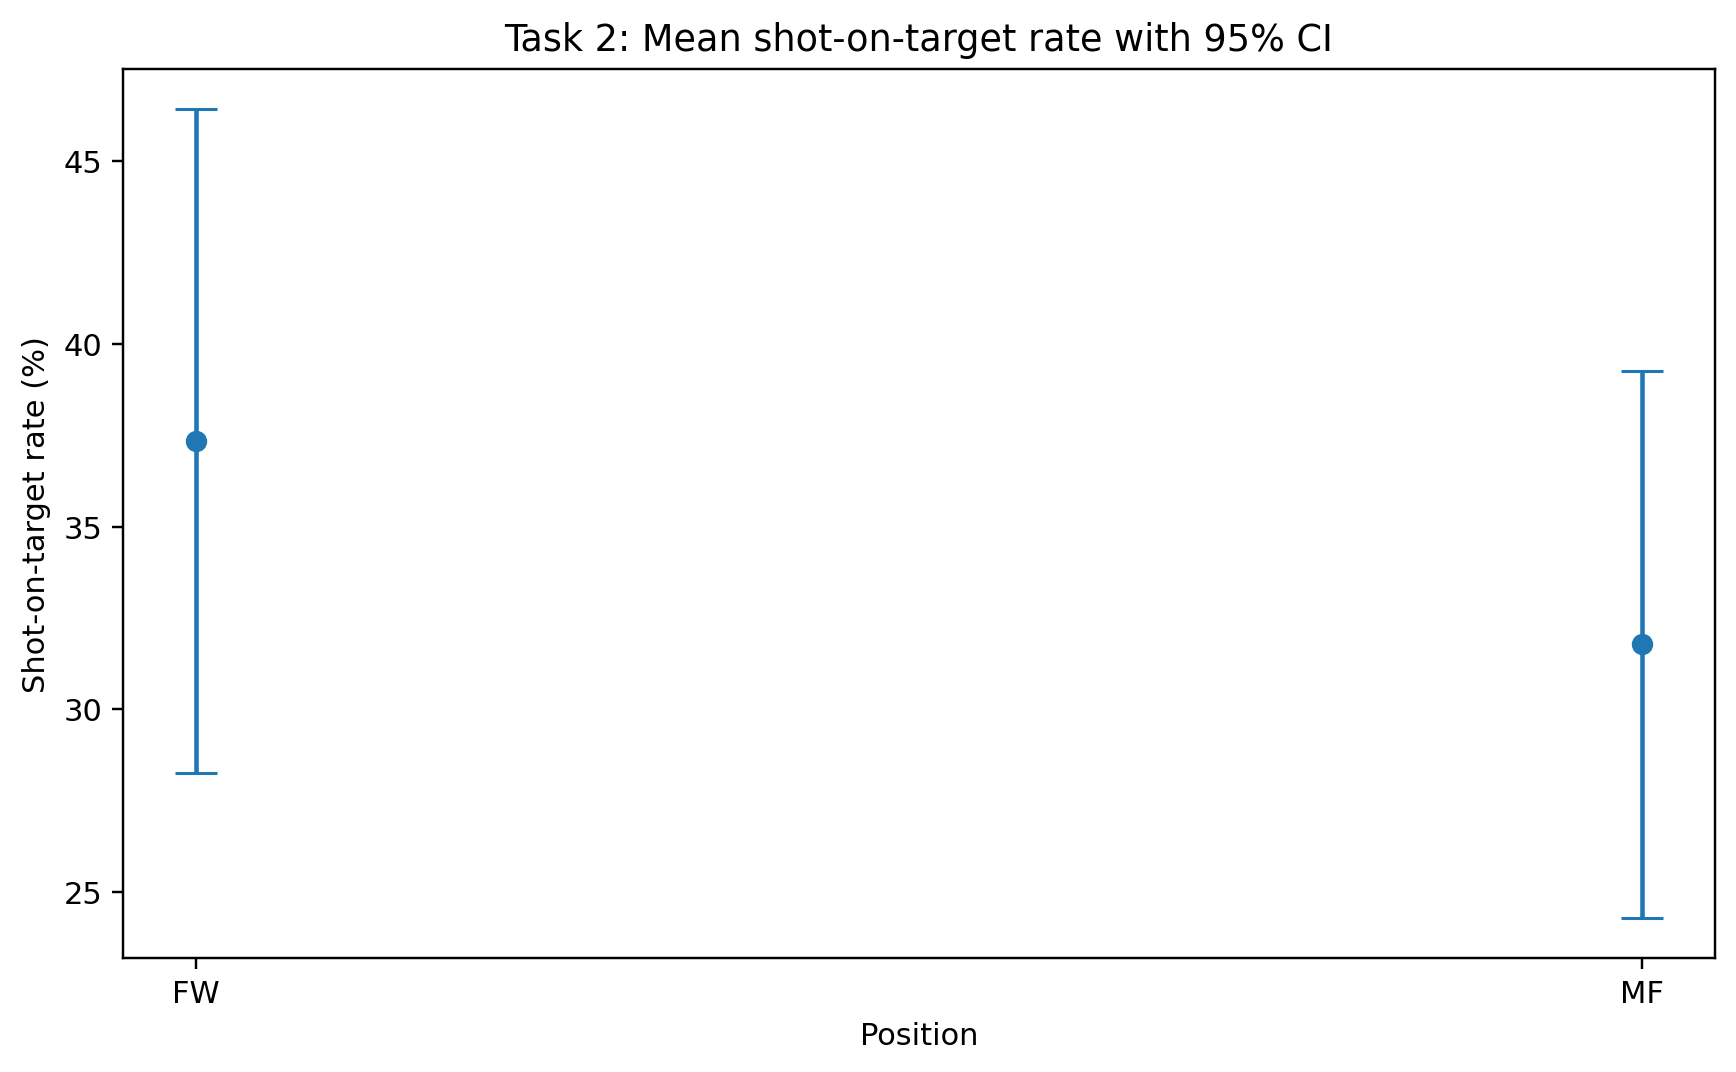

Source data for this figure (header and first rows):
group, n, mean, sd, standard_error, df, t_critical, ci_lower, ci_upper
FW, 30, 37.34, 24.32, 4.44, 29, 2.045, 28.26, 46.43
MF, 30, 31.77, 20.04, 3.66, 29, 2.045, 24.29, 39.26
